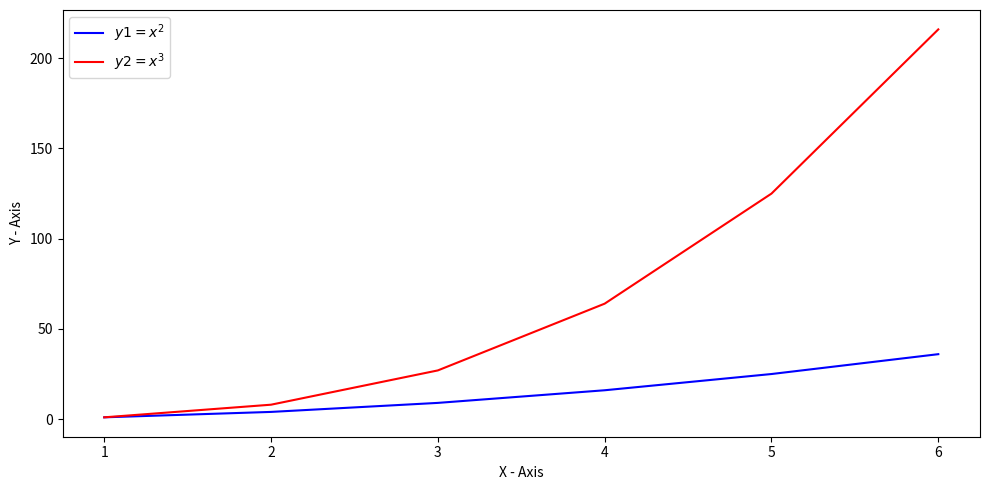
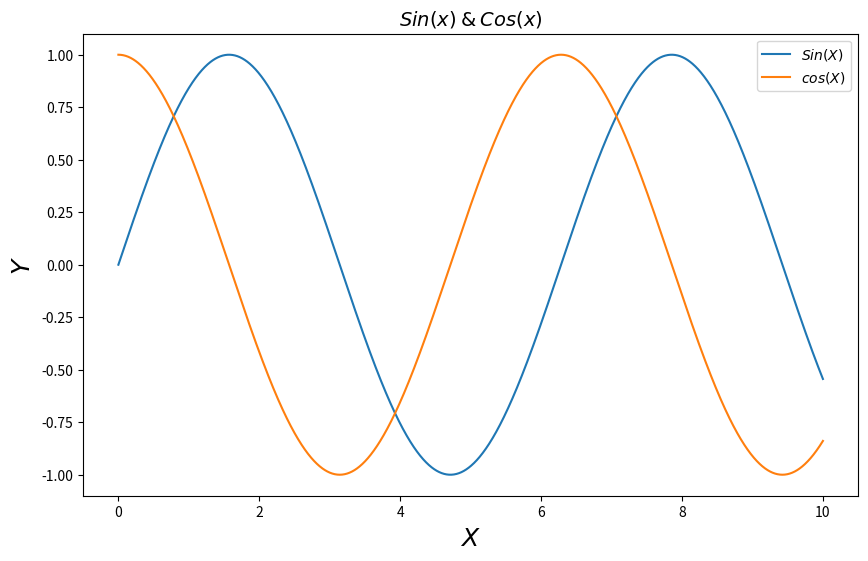
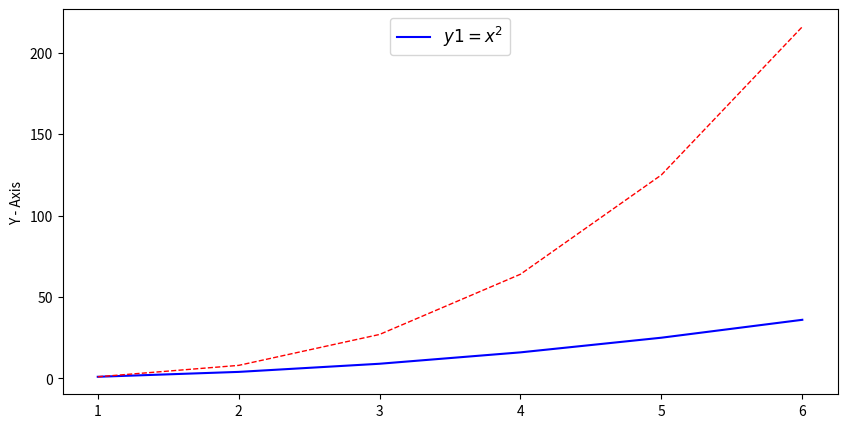
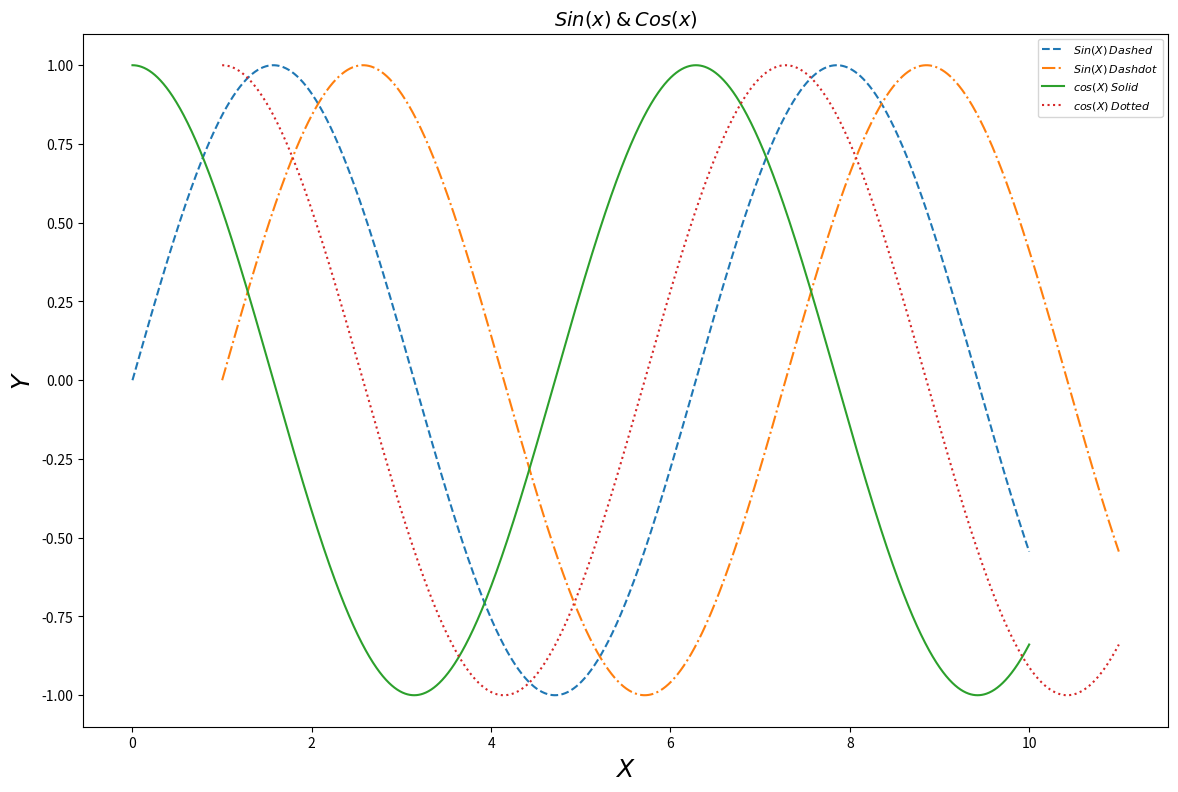
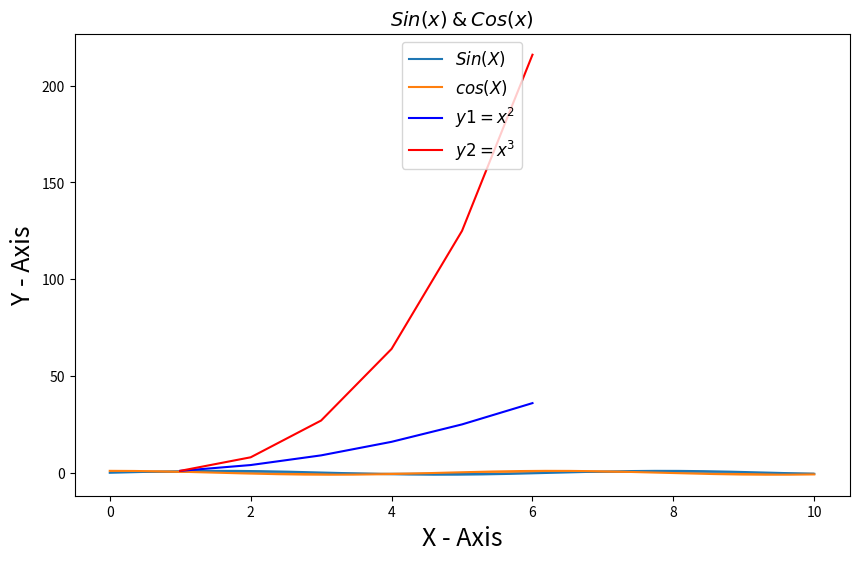
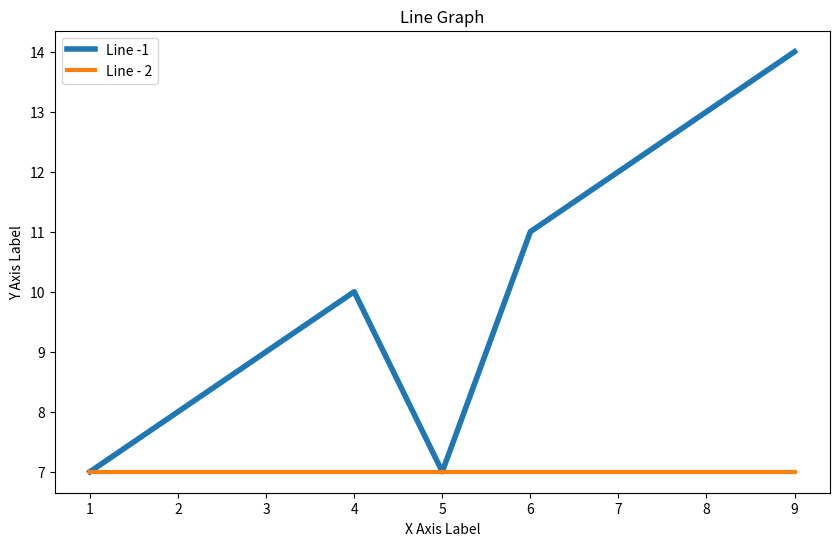
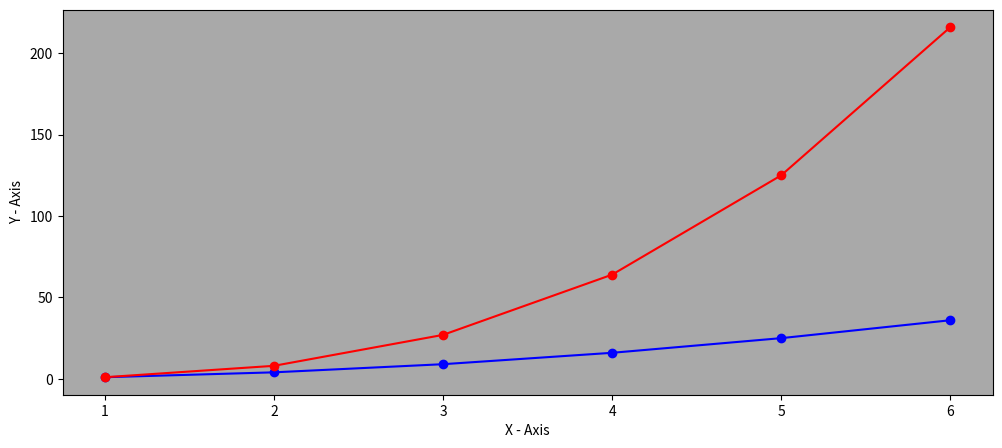

Python code for these plots, in order:
import numpy as np
import pandas as pd
import matplotlib as mpl
import matplotlib.pyplot as plt

#Plotting multiple sets of data

plt.figure(figsize=(10,5))
x = np.array([1,2,3,4,5,6])
y1 = np.power(x,2)
y2 = np.power(x,3)
plt.plot(x,y1, "b-" , label = '$y1 = x^2$') # Setting up legends
plt.plot(x,y2, "r-" ,label ='$y2 = x^3$') # Setting up legends
plt.xlabel("X - Axis")
plt.ylabel("Y - Axis")
plt.legend()
plt.tight_layout()
plt.show()


#Plotting multiple sets of data

x = np.linspace(0, 10, 2000)
plt.figure(figsize=(10,6))
plt.plot(x,np.sin(x) , label = '$Sin(X)$')
plt.plot(x,np.cos(x) , label = '$cos(X)$')
plt.xlabel(r'$X$' , fontsize = 18)
plt.ylabel(r'$Y$' , fontsize = 18)
plt.title("$Sin(x) $ $ & $ $ Cos(x)$" ,fontsize = 14)
plt.legend(loc = 'upper right') # Legend will be placed at upper right position
plt.show()

#Changing the line style

plt.figure(figsize=(10,5))
x = np.array([1,2,3,4,5,6])
y1 = np.power(x,2)
y2 = np.power(x,3)
plt.plot(x,y1, "b-" , label = '$y1 = x^2$') # Setting up legends
plt.plot(x, y2,color='red',linewidth=1.0,linestyle='--') # Setting up legends plt.xlabel("X - Axis")
plt.ylabel("Y - Axis")
plt.legend(loc='upper center', fontsize='large')
plt.show()

# Line Styling
x = np.linspace(0, 10, 2000)
plt.figure(figsize=(14, 9))
plt.plot(x,np.sin(x) , label = '$Sin(X) $ $ Dashed $' , 
         linestyle='dashed') 
plt.plot(x+1,np.sin(x) ,
        label = '$Sin(X) $ $ Dashdot $' , 
        linestyle='dashdot')
plt.plot(x,np.cos(x) , label = '$cos(X) $ $ Solid $' , 
         linestyle='solid') 
plt.plot(x+1,np.cos(x) , label = '$cos(X)$ $ Dotted $' ,
         linestyle='dotted')
plt.xlabel(r'$X$' , fontsize = 18)
plt.ylabel(r'$Y$' , fontsize = 18)
plt.title("$Sin(x) $ $ & $ $ Cos(x)$" ,fontsize = 14)
plt.legend(loc = 'upper right' , 
           fontsize = 8)
plt.show()

# Shading Regions with fill_between() function

x = np.linspace(0, 10, 2000)
plt.figure(figsize=(10,6))
plt.plot(x,np.sin(x) , label = '$Sin(X)$')
plt.plot(x,np.cos(x) , label = '$cos(X)$')
plt.fill_between(x,0,np.sin(x))
plt.fill_between(x,0,np.cos(x))
plt.xlabel(r'$X$' , fontsize = 18)
plt.ylabel(r'$Y$' , fontsize = 18)
plt.title("$Sin(x) $ $ & $ $ Cos(x)$" ,fontsize = 14)
plt.legend(loc = 'lower left') # Legend will be placed at lower left position 
plt.show()

#Changing Legend position & font

x = np.array([1,2,3,4,5,6])
y1 = np.power(x,2)
y2 = np.power(x,3)
plt.plot(x,y1, "b-" , label = '$y1 = x^2$') # Setting up legends 
plt.plot(x,y2, "r-" ,label ='$y2 = x^3$') # Setting up legends 
plt.xlabel("X - Axis")
plt.ylabel("Y - Axis")
plt.legend(loc='upper center', fontsize='large') 
plt.show()

# Changing line width
plt.figure(figsize=(10,6))
x= [1,2,3,4,5,6,7,8,9]
y= [7,8,9,10,7,11,12,13,14]
y2 = [7,7,7,7,7,7,7,7,7]
plt.plot(x , y, linewidth = 4 ,label = 'Line -1') # Changing line width 
plt.plot(x , y2, linewidth = 3,label = 'Line - 2')
plt.xlabel('X Axis Label')
plt.ylabel('Y Axis Label')
plt.title ('Line Graph')
plt.legend()
plt.show()

# Setting the background color
x = np.array([1,2,3,4,5,6])
y1 = np.power(x,2)
y2 = np.power(x,3)
plt.figure(figsize=(12,5)) # Setting the figure size 
ax = plt.axes()
ax.set_facecolor("darkgrey") # Setting the background color by using Hex code 
plt.plot(x,y1,"bo-", x,y2, "ro-")
plt.xlabel("X - Axis")
plt.ylabel("Y - Axis")
plt.show()